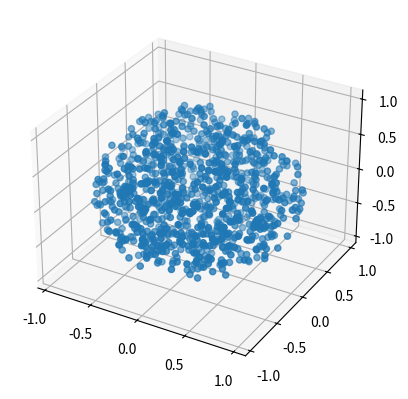

This figure's Python source:
#!/usr/bin/python

import numpy
from mpl_toolkits.mplot3d import Axes3D
import matplotlib.pyplot as plt

def hypersphere_distribution(size, dimensions):
    '''
    Reference:
    http://math.stackexchange.com/questions/87230/picking-random-points-in-the-volume-of-sphere-with-uniform-probability
    '''
    U = numpy.random.rand(size)
    X = numpy.random.normal(size=(dimensions, size))

    sphere1 = numpy.power(U, 1.0/dimensions)
    sphere2 = sphere1*X
    sphere3 = sphere2/numpy.sqrt(numpy.sum(X**2.0, axis=0))

    return sphere3

def hypersphere_boundary_distribution(size, dimensions):
    normal_deviates = numpy.random.normal(size=(dimensions,size))

    radius = numpy.sqrt((normal_deviates**2).sum(axis=0))
    points = normal_deviates/radius

def create_reject_data(X, proportion, method):
    num_reject = X.shape[0]*proportion
    dimensions = X.shape[1]
    if method == 'uniform_hcube':
        return numpy.random.rand(dimensions, num_reject)
    elif method == 'uniform_hsphere':
        return hypershpere_distribution(num_reject, dimensions)

def test_hypersphere():
    x = hypersphere_distribution(1000,3)

    fig = plt.figure()
    ax = fig.add_subplot(111, projection='3d')

    ax.scatter(x[0,:], x[1,:], x[2,:])

    plt.show()

if __name__ == '__main__':
    test_hypersphere()



